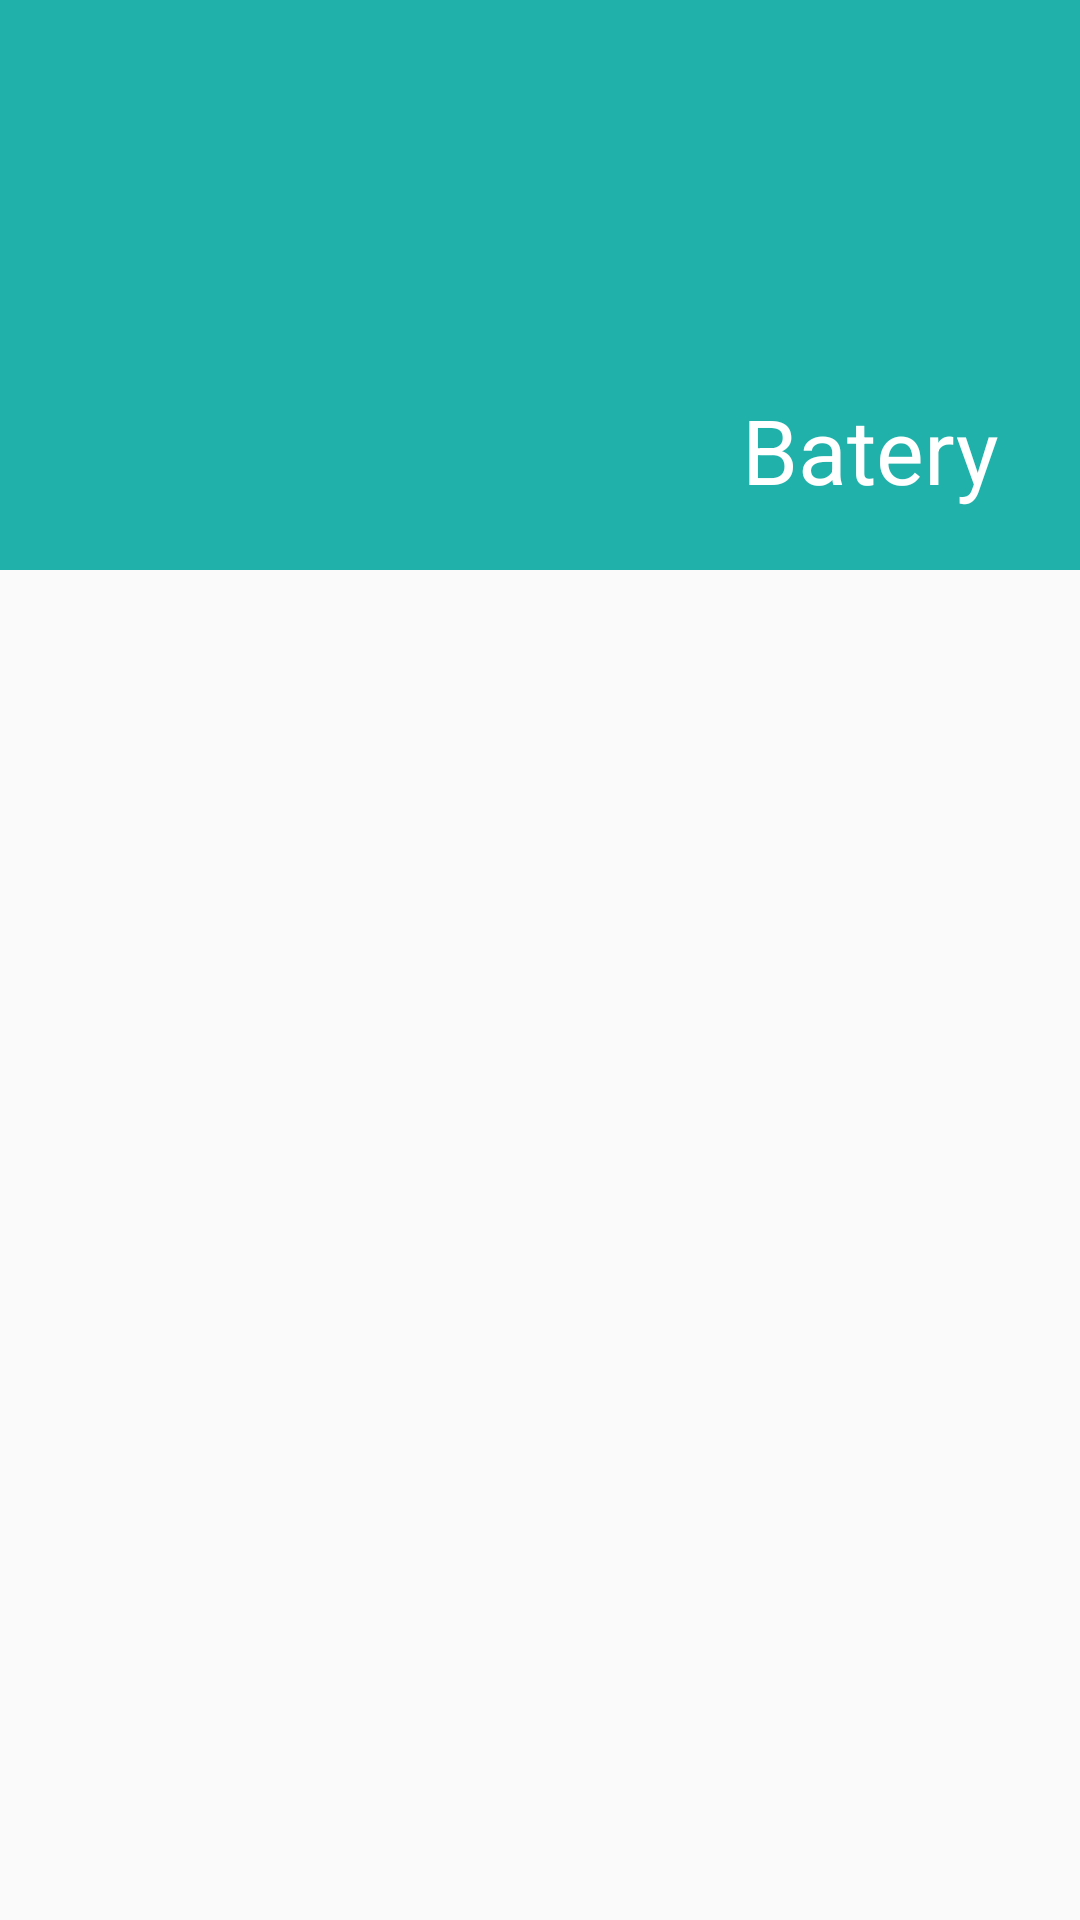

Reconstruct the res/layout file that produces this screen, plus the resources it refers to.
<!-- AndroidManifest.xml: application theme AppTheme -->
<!-- res/layout/fragment_clean_battery_save.xml -->
<?xml version="1.0" encoding="utf-8"?>
<LinearLayout xmlns:android="http://schemas.android.com/apk/res/android"
    android:orientation="vertical" android:layout_width="match_parent"
    android:layout_height="match_parent">

    <TextView
        style="@style/fragmentTextView"
        android:layout_width="match_parent"
        android:layout_height="190dp"
        android:background="@color/colorBattery"
        android:text="Batery " />


</LinearLayout>
<!-- resources referenced by this layout -->
<resources>
  <color name="colorBattery">#20B2AA</color>
  <style name="fragmentTextView">
          <item name="android:padding">20dp</item>
          <item name="android:gravity">bottom|right</item>
          <item name="android:textSize">30sp</item>
          <item name="android:textColor">@color/white</item>
      </style>
  <style name="AppTheme" parent="Theme.AppCompat.Light.NoActionBar">
          
          <item name="colorPrimary">@color/colorMemory</item>
          <item name="colorPrimaryDark">@color/colorMemoryDark</item>
          <item name="colorAccent">@color/colorAccent</item>
      </style>
  <color name="white">#FFFFFF</color>
  <color name="colorMemory">#5CACEE</color>
  <color name="colorMemoryDark">#6495ED</color>
  <color name="colorAccent">#FF4081</color>
</resources>
